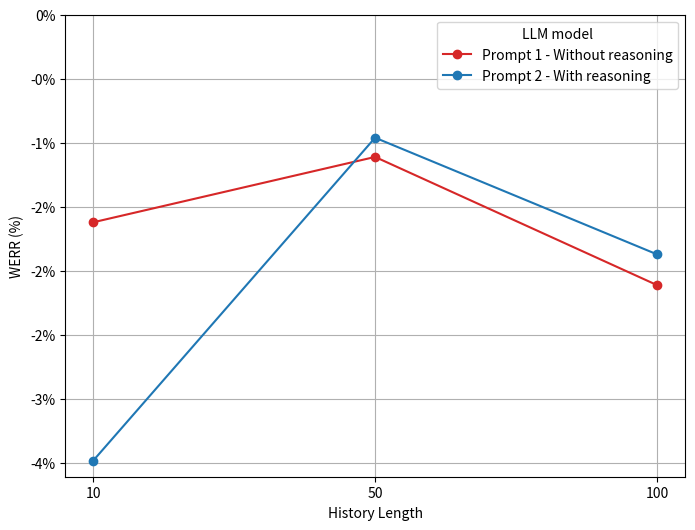

Here is the Python script that generated this plot:
from matplotlib import ticker
import matplotlib.pyplot as plt

x_labels = ["10", "50", "100"]  # Categorical x-axis labels
#WERR_gemma = [-0.86, 0.09 , 1.33
WERR_1 = [-1.62,-1.11,-2.11]
WERR_2 = [-3.48,-0.96,-1.87]
#CER = [-29.32, -23.15, -20.01]


#WERR_LLama = [-30.88,-21.92,-14.60]
#CER_10 = [-35.29,-23.78,-18.33]

# WER_no_filter = [-160.95, -669.86 , -1367.17]
# CER_no_filter = [-286.05, -1364.15, -2726.03]


# WER_MEDIAN_no_filter = [-138.01,-448.15,-1133.33]
# CER_MEDIAN_no_filter = [-173.66,-731.11,-2869.16]

# Create positions for equal spacing
positions = range(len(x_labels))

# Create the plot
plt.figure(figsize=(8, 6))
plt.plot(positions, WERR_1, label="Prompt 1 - Without reasoning", marker='o', color='tab:red', linestyle='-')  # WER line
plt.plot(positions, WERR_2, label="Prompt 2 - With reasoning", marker='o',  color='tab:blue', linestyle='-')  # CER line
#plt.plot(positions, WER, label="WERR median", marker='o', color='tab:orange', linestyle='--')  # WER line
#plt.plot(positions, CER, label="CERR median", marker='s', color='tab:orange', linestyle='-')  # CER line

# Set x-axis ticks with categorical labels
plt.xticks(ticks=positions, labels=x_labels)

plt.ylim(ymax=0)

plt.title("")
plt.xlabel("History Length")
plt.ylabel("WERR (%)")

plt.gca().yaxis.set_major_formatter(ticker.FuncFormatter(lambda x, _: f"{x:.0f}%"))

plt.grid(True)
plt.legend(title="LLM model")

plt.show()
